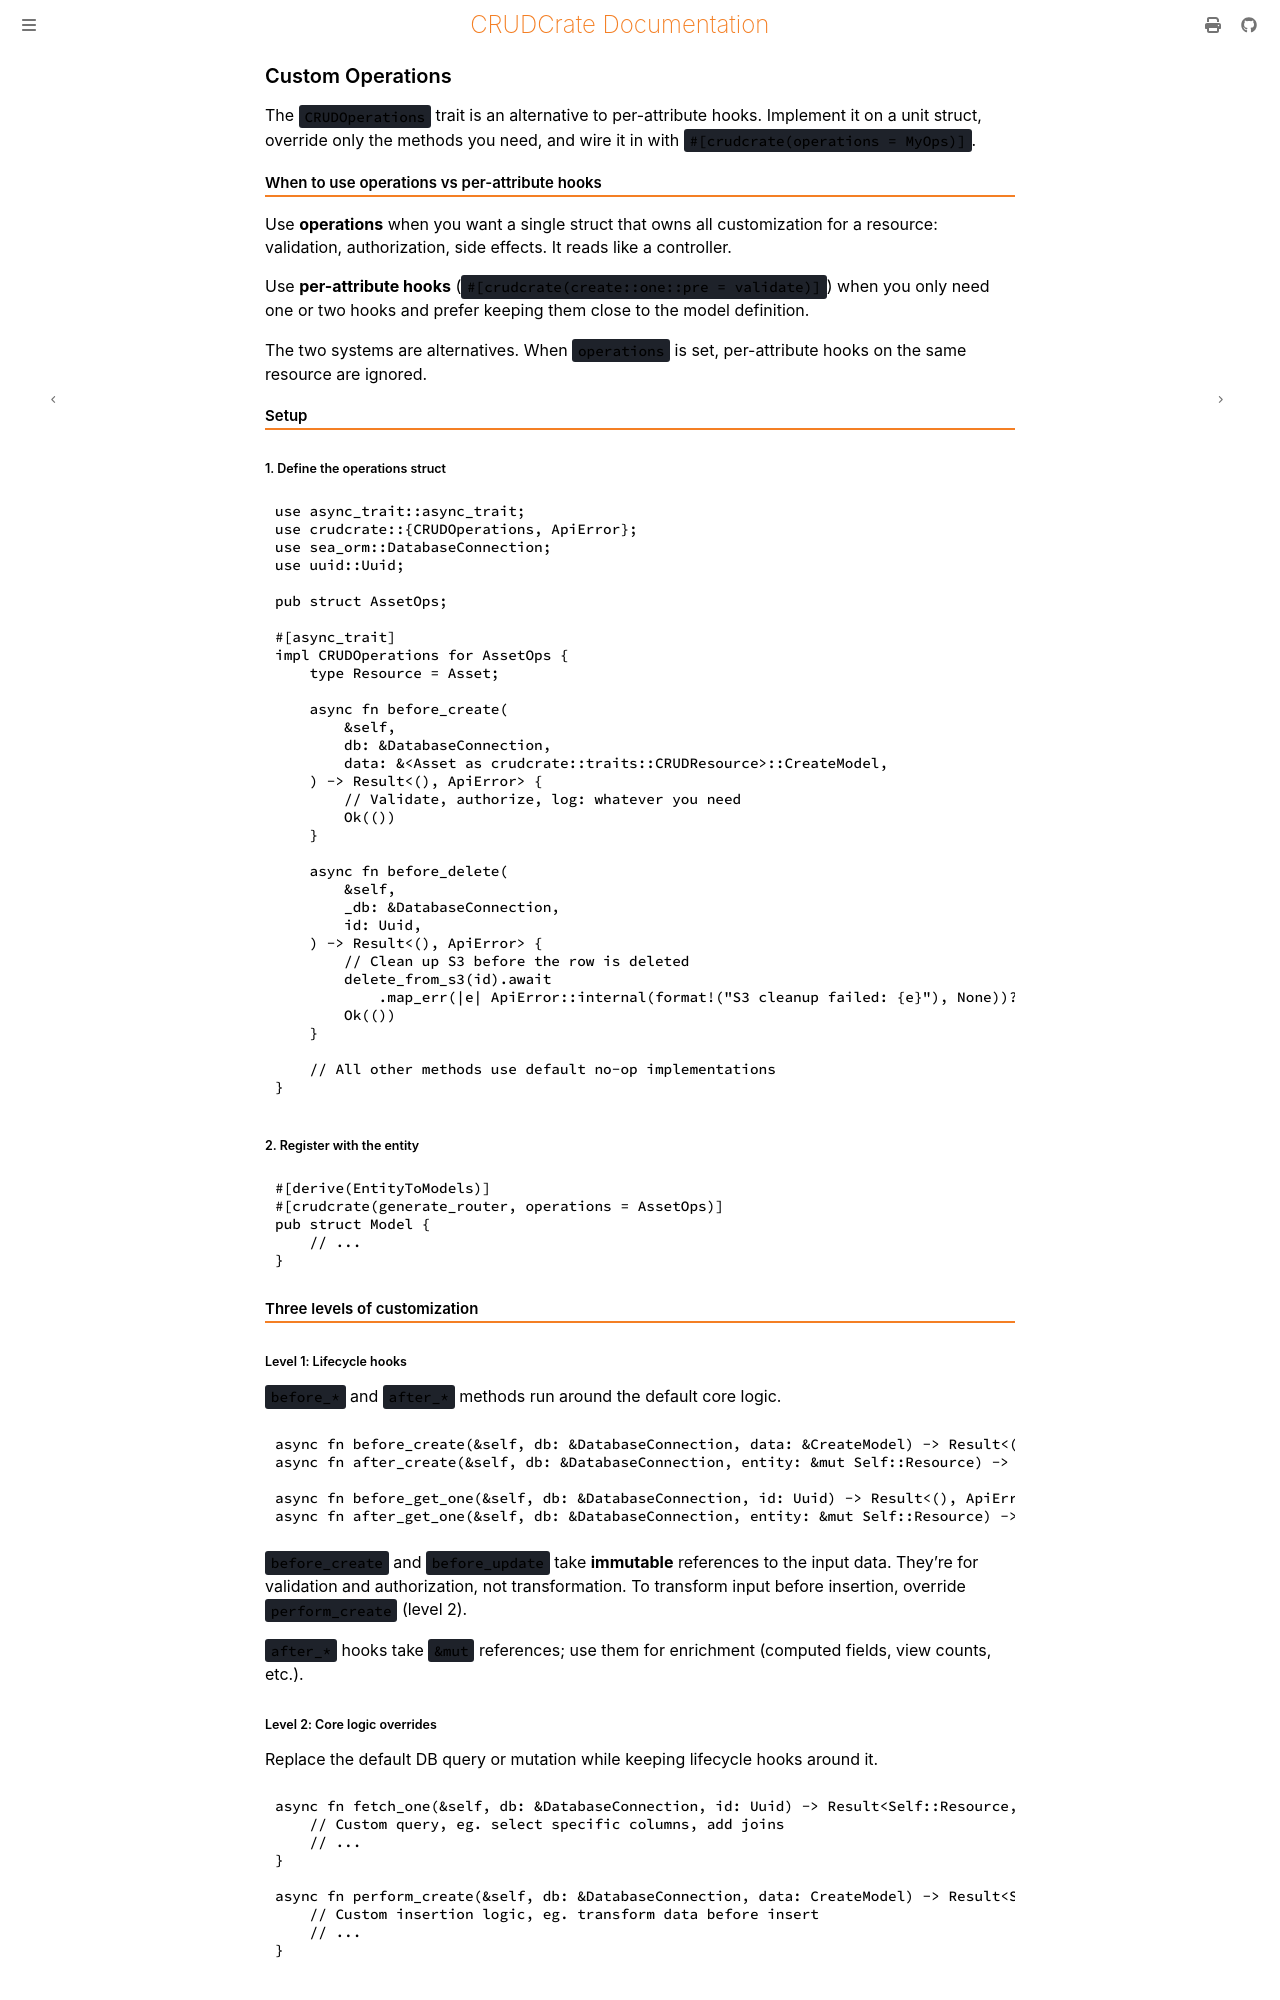

repository: evanjt/crudcrate · page: 0.11.1/advanced/custom-operations.html · generator: mdbook

# Custom Operations

The `CRUDOperations` trait is an alternative to per-attribute hooks. Implement
it on a unit struct, override only the methods you need, and wire it in with
`#[crudcrate(operations = MyOps)]`.

## When to use operations vs per-attribute hooks

Use **operations** when you want a single struct that owns all customization
for a resource: validation, authorization, side effects. It reads like a
controller.

Use **per-attribute hooks** (`#[crudcrate(create::one::pre = validate)]`)
when you only need one or two hooks and prefer keeping them close to the
model definition.

The two systems are alternatives. When `operations` is set, per-attribute
hooks on the same resource are ignored.

## Setup

### 1. Define the operations struct

```rust
use crudcrate::{CRUDOperations, ApiError};
use uuid::Uuid;

pub struct AssetOps;

impl CRUDOperations for AssetOps {
    type Resource = Asset;

    async fn before_create<C: sea_orm::ConnectionTrait + sea_orm::TransactionTrait>(
        &self,
        db: &C,
        data: &<Asset as crudcrate::traits::CRUDResource>::CreateModel,
    ) -> Result<(), ApiError> {
        // Validate, authorize, log: whatever you need
        Ok(())
    }

    async fn before_delete<C: sea_orm::ConnectionTrait + sea_orm::TransactionTrait>(
        &self,
        _db: &C,
        id: Uuid,
    ) -> Result<(), ApiError> {
        // Clean up S3 before the row is deleted
        delete_from_s3(id).await
            .map_err(|e| ApiError::internal(format!("S3 cleanup failed: {e}"), None))?;
        Ok(())
    }

    // All other methods use default no-op implementations
}
```

`db` in a write hook is the transaction the operation opened, and the lifecycle
holds that pooled connection until it commits. Query on `db` rather than on a
connection taken from app state, which would hold two connections per request
and can exhaust the pool under concurrent writes. A call out to another service,
like the S3 cleanup above, runs with the connection held for as long as it
takes; where that matters, make the call before the operation or after it
returns.

### 2. Register with the entity

```rust
#[derive(EntityToModels)]
#[crudcrate(generate_router, operations = AssetOps)]
pub struct Model {
    // ...
}
```

## Three levels of customization

### Level 1: Lifecycle hooks

`before_*` and `after_*` methods run around the default core logic.

```rust
async fn before_create<C: sea_orm::ConnectionTrait + sea_orm::TransactionTrait>(&self, db: &C, data: &CreateModel) -> Result<(), ApiError>;
async fn after_create<C: sea_orm::ConnectionTrait + sea_orm::TransactionTrait>(&self, db: &C, entity: &mut Self::Resource) -> Result<(), ApiError>;

async fn before_get_one<C: sea_orm::ConnectionTrait + sea_orm::TransactionTrait>(&self, db: &C, id: Uuid) -> Result<(), ApiError>;
async fn after_get_one<C: sea_orm::ConnectionTrait + sea_orm::TransactionTrait>(&self, db: &C, entity: &mut Self::Resource) -> Result<(), ApiError>;
```

`before_create` and `before_update` take **immutable** references to the
input data. They're for validation and authorization, not transformation.
To transform input before insertion, override `perform_create` (level 2).

`after_*` hooks take `&mut` references; use them for enrichment
(computed fields, view counts, etc.).
